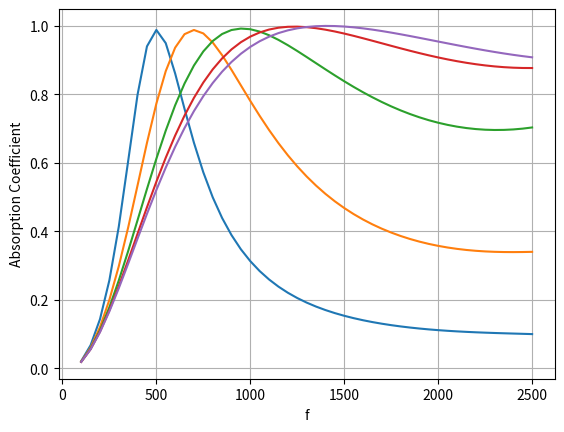

Here is the Python script that generated this plot:
import numpy as np
import matplotlib.pyplot as plt

# TO BE CHECKED, contrast with ML, use is equal function


#Absorption of a perforated absorber
#Normal incidence

c = 340.                    # speed of sound 
rho = 1.21                  # density of air 
Z0 = c * rho
viscosity = 15e-6           # kinemetric viscosity of air

sigma = 20000               # Flow resistivity of mineral wool
l1 = 0.025                  # backing thickness air
l2 = 0.025                  # backing thickness porous absorber


f = list(range(100, 2550, 50))   # Frequency
f = np.array(f)
nf = len(f)
kair = 2 * np.pi * f / c
w = 2 * np.pi * f

#Impedance at top of air layer
z1 = -1j * Z0 * (1. / np.tan((kair * l1)))


#calculate impedance of porous material (Delany and Bazley)
#dimensionless quantity for Delany and Bazley
X = rho * f / sigma


#characteristic impedance
Zc = rho * c * (1 + 0.0571 * (X**-0.754)-1j*0.087*(X**-0.732))
k = (2*np.pi/c) * f *(1+0.0978*(X**-0.700)-1j*0.189*(X**-0.595)) #wavenumber


#Impedance at top of porous absorbent
z2 = (-1j*z1*Zc* (1. / (np.tan(k*l2)))+Zc**2 ) / (z1 -1j*Zc*( 1. / (np.tan((k*l2)))))


# Loop over different open areas
eta = [0.0625, 0.125, 0.25, 0.50, 1.00]
ne = len(eta)


for m in eta:
    a = 2.5e-3                                          # hole radius
    D = np.sqrt(np.pi/m)*a                              # Hole spacing
    delta = 1.6*(1-1.47*m**0.5+0.47*m**3/2)             # end correction       
    t = 6.3e-3                                          # plate thickness
    rm = (rho/m)*np.sqrt(8*viscosity*w)*(1+t/(2*a))     # surface resistance                               
    z3 = (1j/m)*(2*delta*a+t)*w*rho+z2+rm               # impedance of resonant absorber
    R = (z3-rho*c)/(z3+rho*c)                           # reflection factor
    alpha = 1-abs(R)**2                                 # absorption coefficient
    # plt.plot(f, np.real(z3))
    plt.plot(f, alpha)



plt.xlabel('f')
plt.ylabel('Absorption Coefficient')
plt.grid()
plt.show()